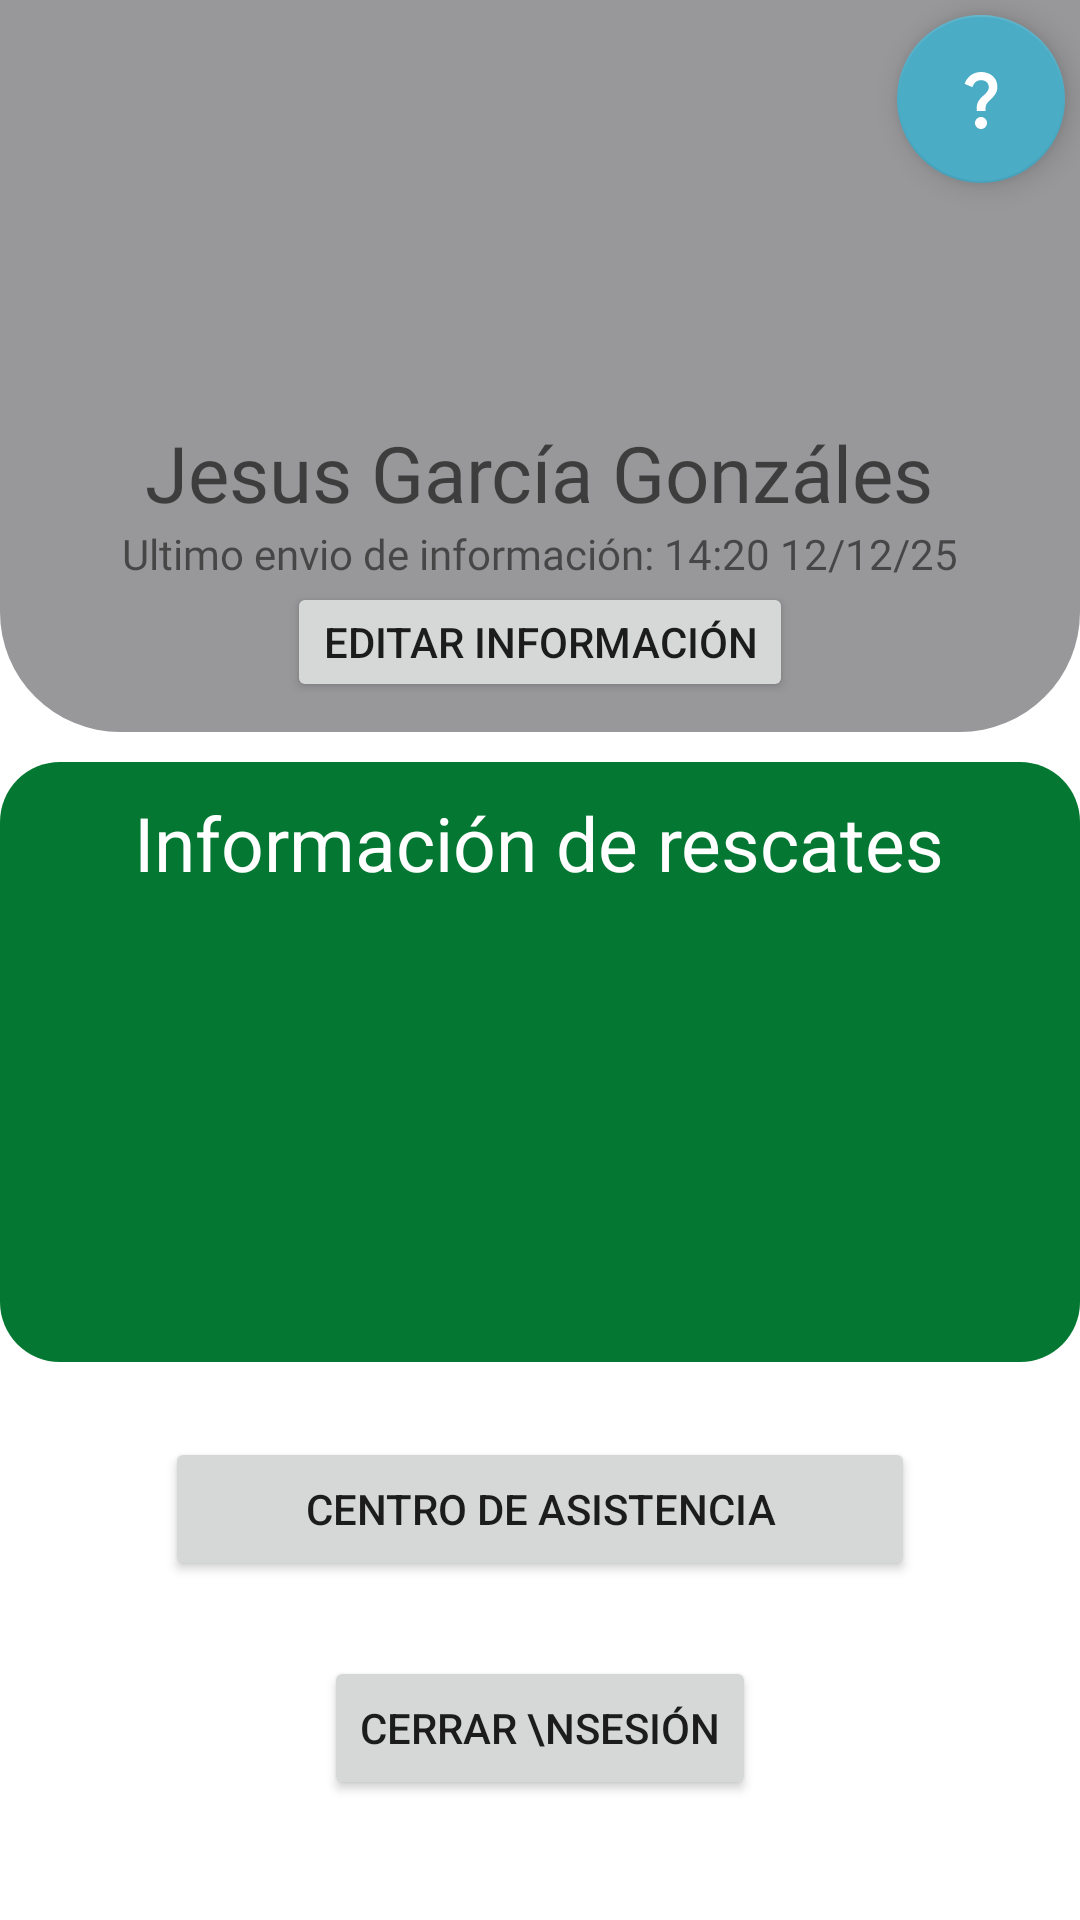

The Android layout XML behind this screen, and the referenced resources:
<!-- AndroidManifest.xml: application theme Theme.ElectroRUI -->
<!-- res/layout/fragment_info.xml -->
<?xml version="1.0" encoding="utf-8"?>
<androidx.constraintlayout.widget.ConstraintLayout xmlns:android="http://schemas.android.com/apk/res/android"
    xmlns:app="http://schemas.android.com/apk/res-auto"
    xmlns:tools="http://schemas.android.com/tools"
    android:layout_width="match_parent"
    android:layout_height="match_parent"
    android:background="@color/white"
    tools:context=".ui.fragments.InfoFragment">

    <com.google.android.material.floatingactionbutton.FloatingActionButton
        android:id="@+id/btnQuestion"
        android:layout_width="wrap_content"
        android:layout_height="wrap_content"
        android:src="@drawable/ic__question_mark_24"
        app:tint="@color/white"
        app:backgroundTint="@color/azul"
        android:background="@color/black"
        android:layout_margin="@dimen/margin_basic05"
        app:layout_constraintEnd_toEndOf="parent"
        app:layout_constraintTop_toTopOf="parent" />

    <LinearLayout
        android:id="@+id/linearLayout3"
        android:layout_width="match_parent"
        android:layout_height="wrap_content"
        android:background="@drawable/bg_gris"
        android:orientation="vertical"
        app:layout_constraintTop_toTopOf="parent">


        <ImageView
            android:id="@+id/imageView4"
            android:layout_width="120dp"
            android:layout_height="120dp"
            android:layout_gravity="center_horizontal"
            android:layout_marginTop="@dimen/margin_basic2"
            android:src="@drawable/ic_info_circle_24" />

        <TextView
            android:id="@+id/textViewUserName"
            android:layout_width="wrap_content"
            android:layout_height="wrap_content"
            android:layout_gravity="center_horizontal"
            android:gravity="center"
            android:fontFamily="@font/montserrat"
            android:hint="Jesus García Gonzáles"
            android:textSize="26sp" />

        <TextView
            android:id="@+id/textViewC2"
            android:layout_width="wrap_content"
            android:layout_height="wrap_content"
            android:layout_gravity="center_horizontal"
            android:fontFamily="@font/montserrat"
            android:text="Ultimo envio de información: 14:20 12/12/25"
            android:textSize="14sp" />

        <Button
            android:id="@+id/btnEditarInfo"
            android:layout_width="wrap_content"
            android:layout_height="40dp"
            android:layout_gravity="center_horizontal"
            android:layout_marginBottom="@dimen/margin_basic1"
            android:text="editar información" />
    </LinearLayout>


    <LinearLayout
        android:id="@+id/linearLayout4"
        android:layout_width="match_parent"
        android:layout_height="200dp"
        android:layout_marginTop="@dimen/margin_basic1"
        android:background="@drawable/bg_verde"
        android:orientation="vertical"
        app:layout_constraintTop_toBottomOf="@+id/linearLayout3">

        <TextView
            android:id="@+id/textView2"
            android:layout_width="wrap_content"
            android:layout_height="wrap_content"
            android:layout_gravity="center_horizontal"
            android:layout_marginTop="@dimen/margin_basic1"
            android:text="Información de rescates"
            android:textColor="@color/white"
            android:textSize="25sp" />

    </LinearLayout>

    <Button
        android:id="@+id/btnAsistencia"
        android:layout_width="250dp"
        android:layout_height="wrap_content"
        app:layout_constraintBottom_toTopOf="@+id/buttonCerrarSesion"
        android:text="Centro de Asistencia"
        app:layout_constraintEnd_toEndOf="parent"
        app:layout_constraintStart_toStartOf="parent"
        app:layout_constraintTop_toBottomOf="@+id/linearLayout4" />

    <Button
        android:id="@+id/buttonCerrarSesion"
        android:layout_width="wrap_content"
        android:layout_height="wrap_content"
        android:layout_marginBottom="40dp"
        android:text="Cerrar \nSesión"
        app:layout_constraintBottom_toBottomOf="parent"
        app:layout_constraintEnd_toEndOf="parent"
        app:layout_constraintStart_toStartOf="parent" />


</androidx.constraintlayout.widget.ConstraintLayout>
<!-- resources referenced by this layout -->
<resources>
  <color name="azul">#4BACC6</color>
  <color name="black">#FF000000</color>
  <color name="white">#FFFFFFFF</color>
  <dimen name="margin_basic05">5dp</dimen>
  <dimen name="margin_basic1">10dp</dimen>
  <dimen name="margin_basic2">20dp</dimen>
  <!-- drawable bg_gris (drawable) -->
  <?xml version="1.0" encoding="utf-8"?>
  <shape xmlns:android="http://schemas.android.com/apk/res/android">
      <corners
          android:bottomLeftRadius="@dimen/margin_basic4"
          android:bottomRightRadius="@dimen/margin_basic4"
          android:topLeftRadius="0dp"
          android:topRightRadius="0dp" />
      <solid android:color="@color/gris_claro"/>
  
  
  
  
  </shape>
  <!-- drawable bg_verde (drawable) -->
  <?xml version="1.0" encoding="utf-8"?>
  <shape xmlns:android="http://schemas.android.com/apk/res/android">
      <corners
          android:bottomLeftRadius="@dimen/margin_basic2"
          android:bottomRightRadius="@dimen/margin_basic2"
          android:topLeftRadius="@dimen/margin_basic2"
          android:topRightRadius="@dimen/margin_basic2" />
      <solid android:color="@color/verde_claro"/>
  
  
  
  
  </shape>
  <!-- drawable ic__question_mark_24 (drawable) -->
  <vector android:height="30dp" android:tint="#8E8E8E"
      android:viewportHeight="24" android:viewportWidth="24"
      android:width="30dp" xmlns:android="http://schemas.android.com/apk/res/android">
      <path android:fillColor="@android:color/white" android:pathData="M11.07,12.85c0.77,-1.39 2.25,-2.21 3.11,-3.44c0.91,-1.29 0.4,-3.7 -2.18,-3.7c-1.69,0 -2.52,1.28 -2.87,2.34L6.54,6.96C7.25,4.83 9.18,3 11.99,3c2.35,0 3.96,1.07 4.78,2.41c0.7,1.15 1.11,3.3 0.03,4.9c-1.2,1.77 -2.35,2.31 -2.97,3.45c-0.25,0.46 -0.35,0.76 -0.35,2.24h-2.89C10.58,15.22 10.46,13.95 11.07,12.85zM14,20c0,1.1 -0.9,2 -2,2s-2,-0.9 -2,-2c0,-1.1 0.9,-2 2,-2S14,18.9 14,20z"/>
  </vector>
  <style name="Theme.ElectroRUI" parent="Theme.MaterialComponents.DayNight.NoActionBar">
          
          <item name="windowNoTitle">true</item>
  
          <item name="colorPrimary">@color/marron</item>
           <item name="colorPrimaryDark">@color/marron_oscuro</item>
           <item name="actionBarItemBackground">@color/verde</item>
          <item name="colorPrimaryVariant">@color/purple_700</item>
          <item name="colorOnPrimary">@color/white</item>
          
          <item name="colorSecondary">@color/verde</item>
          <item name="colorSecondaryVariant">@color/teal_700</item>
          <item name="colorOnSecondary">@color/white</item>
          
          
           <item name="android:statusBarColor">@color/verde</item>
       </style>
  <dimen name="margin_basic4">40dp</dimen>
  <color name="gris_claro">#FF98989A</color>
  <color name="verde_claro">#FF047832</color>
  <color name="marron">#FFDDC9A3</color>
  <color name="marron_oscuro">#FFBC955C</color>
  <color name="verde">#235B4E</color>
  <color name="purple_700">#FF3700B3</color>
  <color name="teal_700">#FF018786</color>
</resources>
